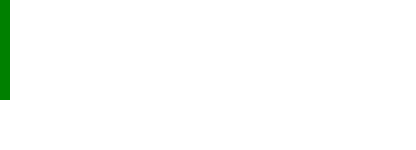
t = 0.00 s
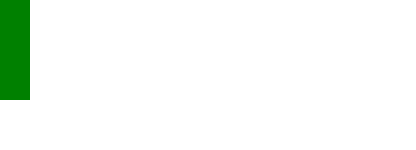
t = 2.00 s
t = 4.00 s: frame unchanged from t = 0.00 s, image omitted
t = 5.00 s: frame unchanged from t = 0.00 s, image omitted
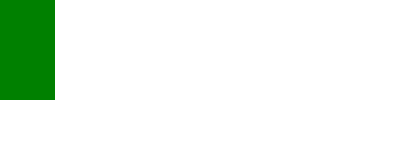
t = 7.00 s
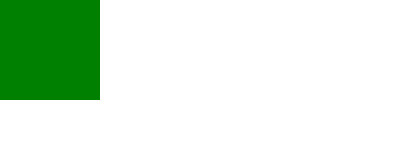
t = 9.00 s

The animated SVG that drew these frames (rendered in a browser with its animation timeline set to each time). Animation: 2 SMIL elements (animate=2); one cycle of 9.00 s.

<?xml version="1.0" encoding="UTF-8"?>
<!DOCTYPE svg PUBLIC "-//W3C//DTD SVG 1.1 Tiny//EN" "http://www.w3.org/Graphics/SVG/1.1/DTD/svg11-tiny.dtd">
<svg xmlns="http://www.w3.org/2000/svg" xmlns:xlink="http://www.w3.org/1999/xlink" width="800">

<!-- an1: Change width from 10 to 50 in 4s -->
<!-- an2: Change width from 10 to 100 in 4s starting at 5s -->
<rect width="10" height="100" fill="green">
    <animate id="an1" attributeType="XML" attributeName="width" fill="remove" by="calc(4% + 8px)" begin="0s" dur="4s"/>
        <animate id="an2" attributeType="XML" attributeName="width" additive="replace" fill="freeze" by="calc(10% + 10px)" begin="5s" dur="4s"/>
</rect>

</svg>
